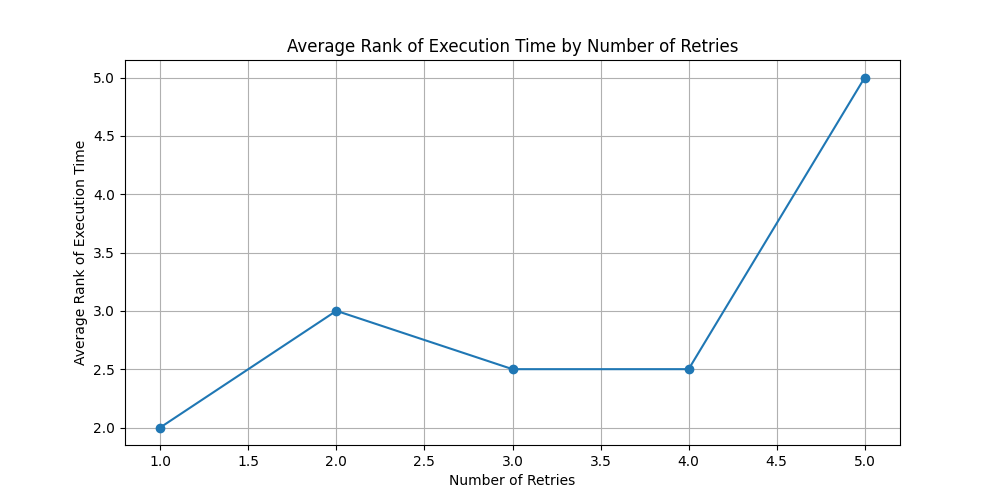

Data behind this chart, as committed beside it:
number_of_retries, execution_rank_per_item
1.0, 2.0
2.0, 3.0
3.0, 2.5
4.0, 2.5
5.0, 5.0
